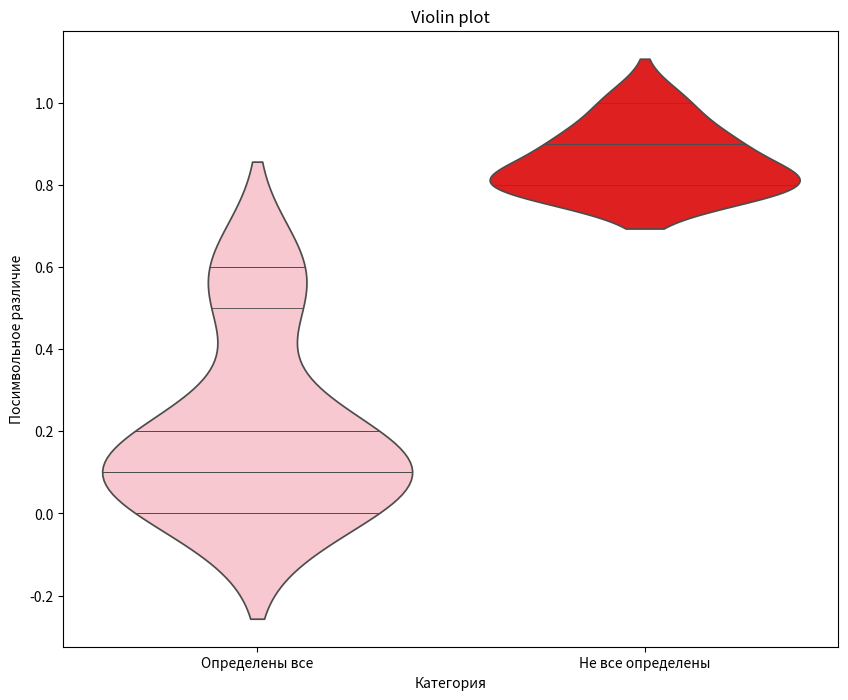

Write the Python code that produced this figure. (Note: this script raises an exception after producing the figure.)
import pandas as pd
import seaborn as sb
import numpy as np
import matplotlib.pyplot as plt


class ViolinPlot:
	def __init__(self, dataframe):
		self.dataframe = dataframe

	def distance(self):
		self.dataframe['Категория'] = self.dataframe.apply(
			lambda row: 'Определены все' if not (
					np.isnan(row['Mismatch']) or np.isnan(row['JC']) or np.isnan(row['Kimura']))
			else 'Не все определены', axis=1
		)

	def plot_draw(self):
		plt.figure(figsize=(10, 8))
		ax = sb.violinplot(
			data=self.dataframe, x='Категория', y='Mismatch', inner='stick', legend=False, hue='Категория',
			palette={'Определены все': 'pink', 'Не все определены': 'red'}
		)
		plt.title('Violin plot')
		plt.xlabel('Категория')
		plt.ylabel('Посимвольное различие')

		cat_gif = plt.imread('smart_crop_516x290.jpg')
		plt.figimage(cat_gif, xo=1000, yo=300, alpha=1)

		plt.show()


if __name__ == '__main__':
	data = {
		'ID': [1, 2, 3, 4, 5, 6, 7, 8, 9, 10, 11, 12, 13, 14, 15, 16, 17, 18, 19, 20],
		'Sequence': ['ATGATCGTAC', 'ACGATCGTAC', 'GTACGATCGT', 'CATCGATCGT', 'ATTATCGTAC', 'ATCCTGAAAA',
		             'ATGTTCGTAC', 'GCTGACCCGG', 'TAAAGTAAAA', 'ACGAGCGTAC', 'ACTTTATATA', 'CCAACAGCGG',
		             'ATCATAGTAC', 'CTAACCGAAT', 'ATGATCCTAC', 'ATGATCGCAC', 'ATGATCGTTC', 'CTCATTCTTA',
		             'GAAGTTGGTA', 'ATGATCGTAC'],
		'Mismatch': [0.0, 0.1, 0.9, 1.0, 0.1, 0.6, 0.1, 0.9, 0.8, 0.2, 0.8, 0.8, 0.2, 0.5, 0.1, 0.1, 0.1, 0.6, 0.8,
		             0.0],
		'JC': [-0.0, 0.107326, np.nan, np.nan, 0.107326, 1.207078, 0.107326, np.nan, np.nan, 0.232616, np.nan, np.nan,
		       0.232616, 0.823959, 0.107326, 0.107326, 0.107326, 1.207078, np.nan, -0.0],
		'Kimura': [-0.0, -0.0, 0.155077, 0.292894, 0.034496, 0.166572, 0.032714, 0.128523, 0.166572, 0.034496,
		           0.252643, 0.105361, 0.067719, 0.067719, 0.032714, -0.0, 0.032714, 0.166572, 0.137218, -0.0]
	}
	df = pd.DataFrame(data)

	plotter = ViolinPlot(df)
	plotter.distance()
	plotter.plot_draw()
